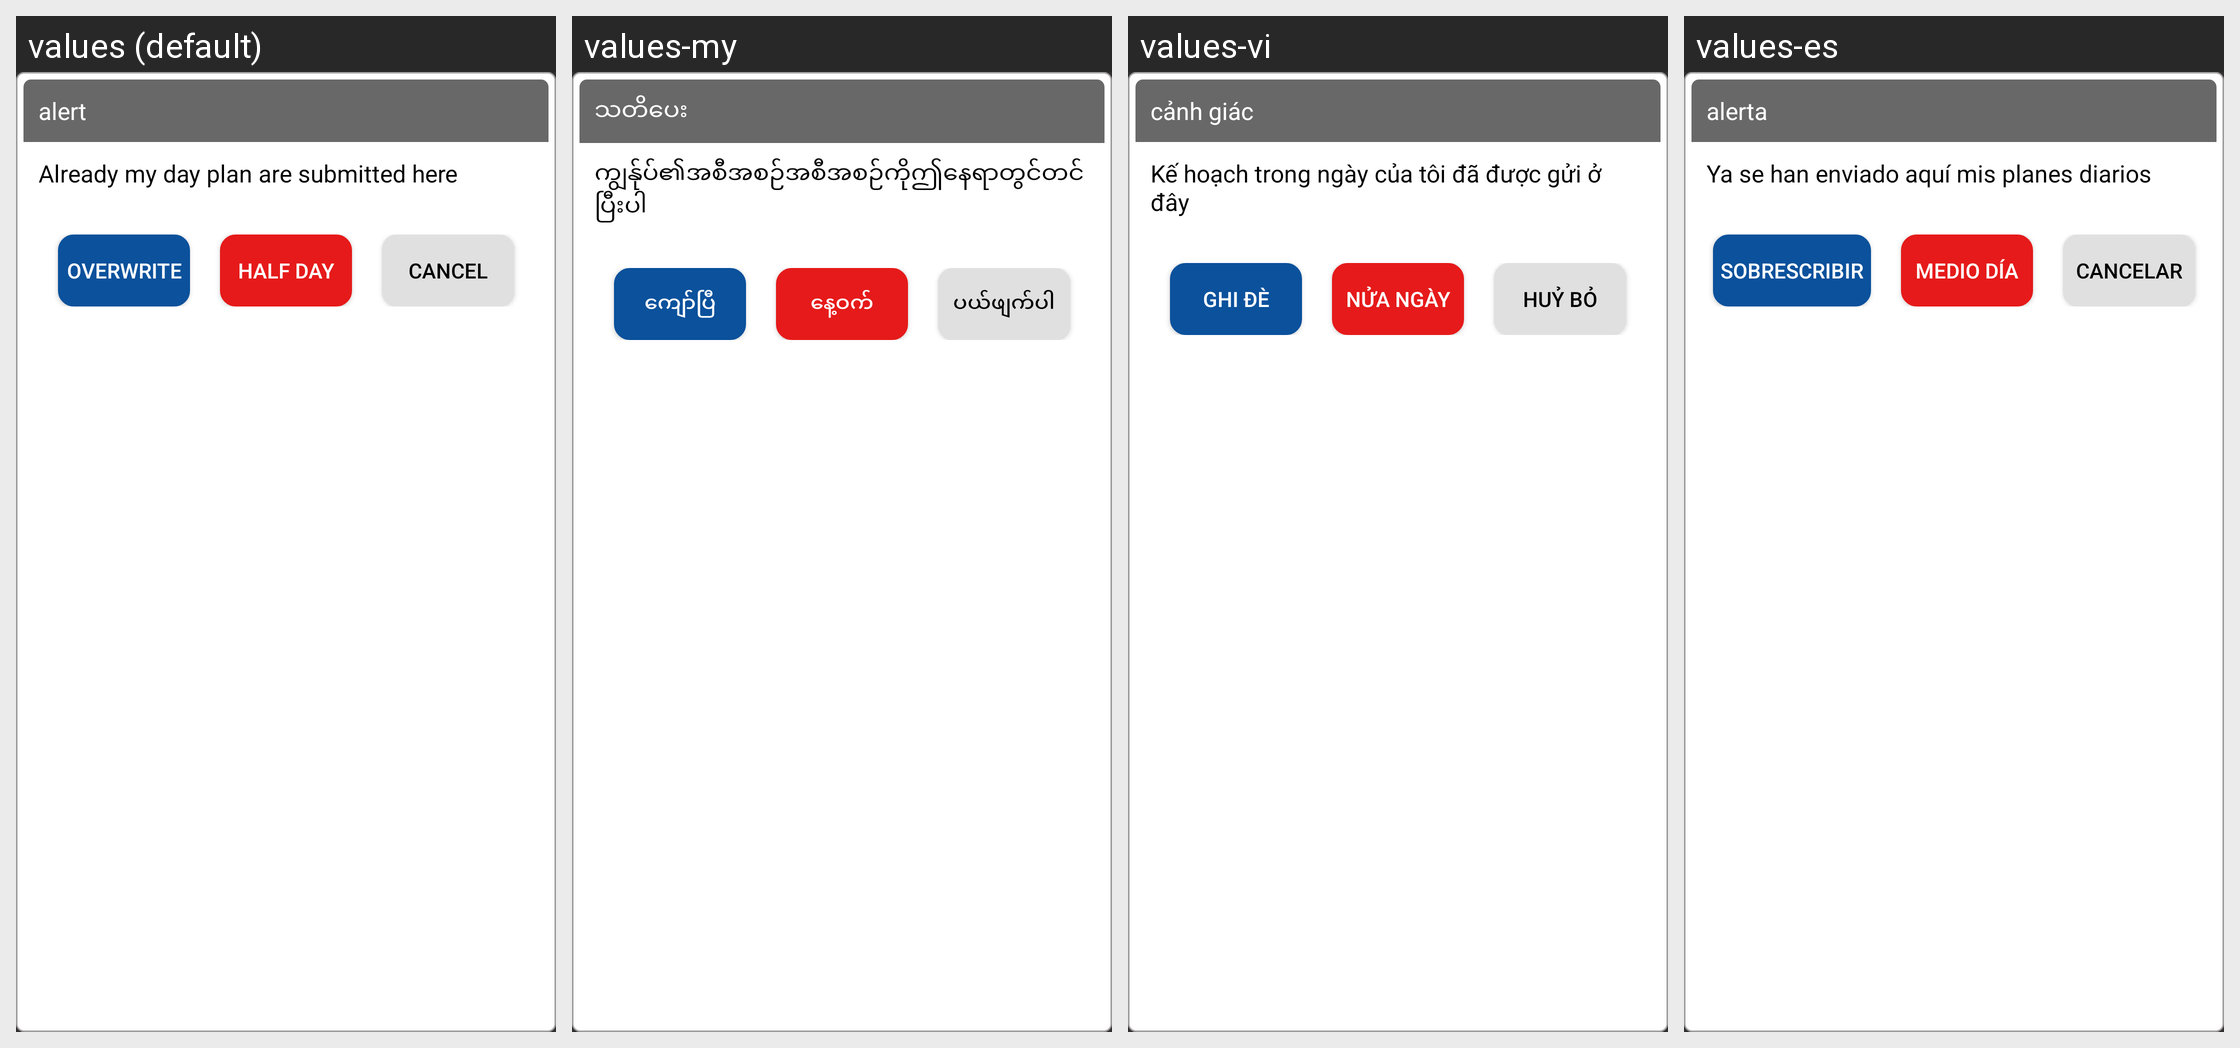

Here is an Android app screen in its default locale and in the app's own translations. Write out the translated-string differences for the strings that appear on this screen.
Android screen res/layout/popup_wrktyp.xml rendered under 4 locales, left to right: values (default), values-my, values-vi, values-es. Device: Nexus 5 (rendered at 1080×1920; each locale shown at half size, 540×960, under a caption strip naming it); theme AppTheme.
Other locales in the repository, not shown: values-fr, values-pt, values-zh.
Strings drawn on this screen, with the default value and each locale's value (text and hints the layout hard-codes, and strings that could not be matched under every locale, appear in the picture but are not listed):

alert
  values: alert
  values-my: သတိပေး
  values-vi: cảnh giác
  values-es: alerta

myplan_alert
  values: Already my day plan are submitted here
  values-my: ကျွန်ုပ်၏အစီအစဉ်အစီအစဉ်ကိုဤနေရာတွင်တင်ပြီးပါ
  values-vi: Kế hoạch trong ngày của tôi đã được gửi ở đây
  values-es: Ya se han enviado aquí mis planes diarios

overwrite
  values: Overwrite
  values-my: ကျော်ပြီ
  values-vi: Ghi đè
  values-es: Sobrescribir

halfday
  values: Half day
  values-my: နေ့ဝက်
  values-vi: Nửa ngày
  values-es: Medio día

cancel
  values: Cancel
  values-my: ပယ်ဖျက်ပါ
  values-vi: Huỷ bỏ
  values-es: Cancelar
